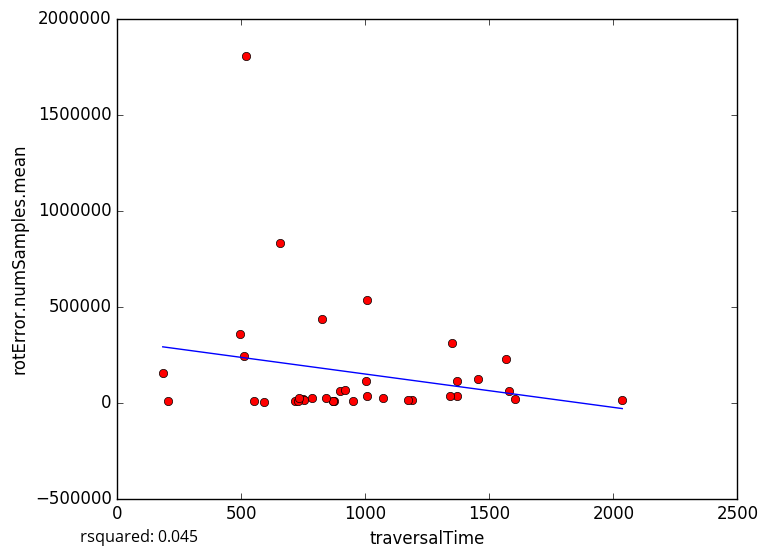

Values plotted in this chart, from the file beside it:
traversalTime, rotError.numSamples.mean
951.2, 8627
750.2, 15696
717.1, 6140
589.8, 4242
874.9, 6332
870.9, 6329
870.9, 5863
550.8, 6087
492.9, 357218
657, 830942
1371, 36389
1187, 15490
2036, 13796
754, 12714
205.2, 7331
726.4, 7724
786.5, 25950
841.2, 22338
731.1, 24431
897.2, 59670
1173, 13574
1069, 22022
1006, 32608
823.4, 437301
183, 151082
1002, 114101
1343, 35667
1456, 122500
1604, 19130
1368, 110106
520.1, 1804313
1567, 225133
1008, 531998
510.7, 242087
1349, 311884
918.5, 65744
1578, 57460
5-Fold RMSE:, 189013, 654830, 168340, 169579, 169579
Average 5-Fold RMSE:, 263427
5-Fold rsquared:, 0.006025, -0.1162, -2.55, 0.002126, 0.002126
Average 5-Fold rsquared:, -1.096
